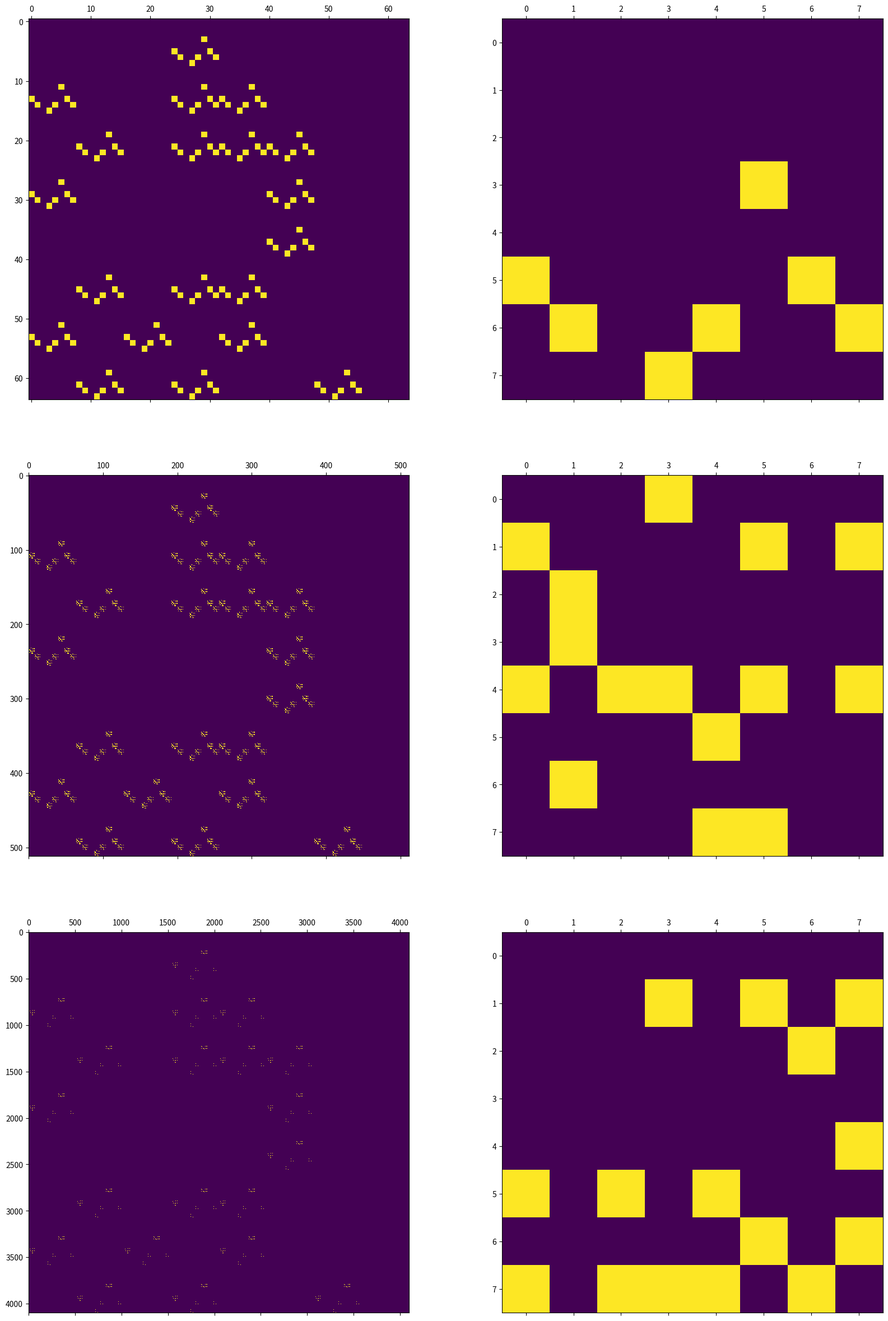

The matplotlib source for this figure:
import math

import matplotlib.pyplot as plt
import networkx as nx
import scipy.sparse as sps


def main():
    init_dim = 8
    kron_k = 4
    g = nx.erdos_renyi_graph(init_dim, 2/init_dim, seed=1234, directed=True)
    adj = nx.adjacency_matrix(g)

    fig, axs = plt.subplots(kron_k-1, 2, constrained_layout=False, figsize=[20, 10*(kron_k-1)])
    for k in range(kron_k-1):
        g = nx.erdos_renyi_graph(init_dim, 2 / init_dim, seed=k*1000, directed=True)
        adj1 = nx.adjacency_matrix(g)
        adj = sps.kron(adj, adj1)
        axs[k, 0].matshow(adj.todense())
        axs[k, 1].matshow(adj1.todense())

    plt.show()


if __name__ == '__main__':
    main()
